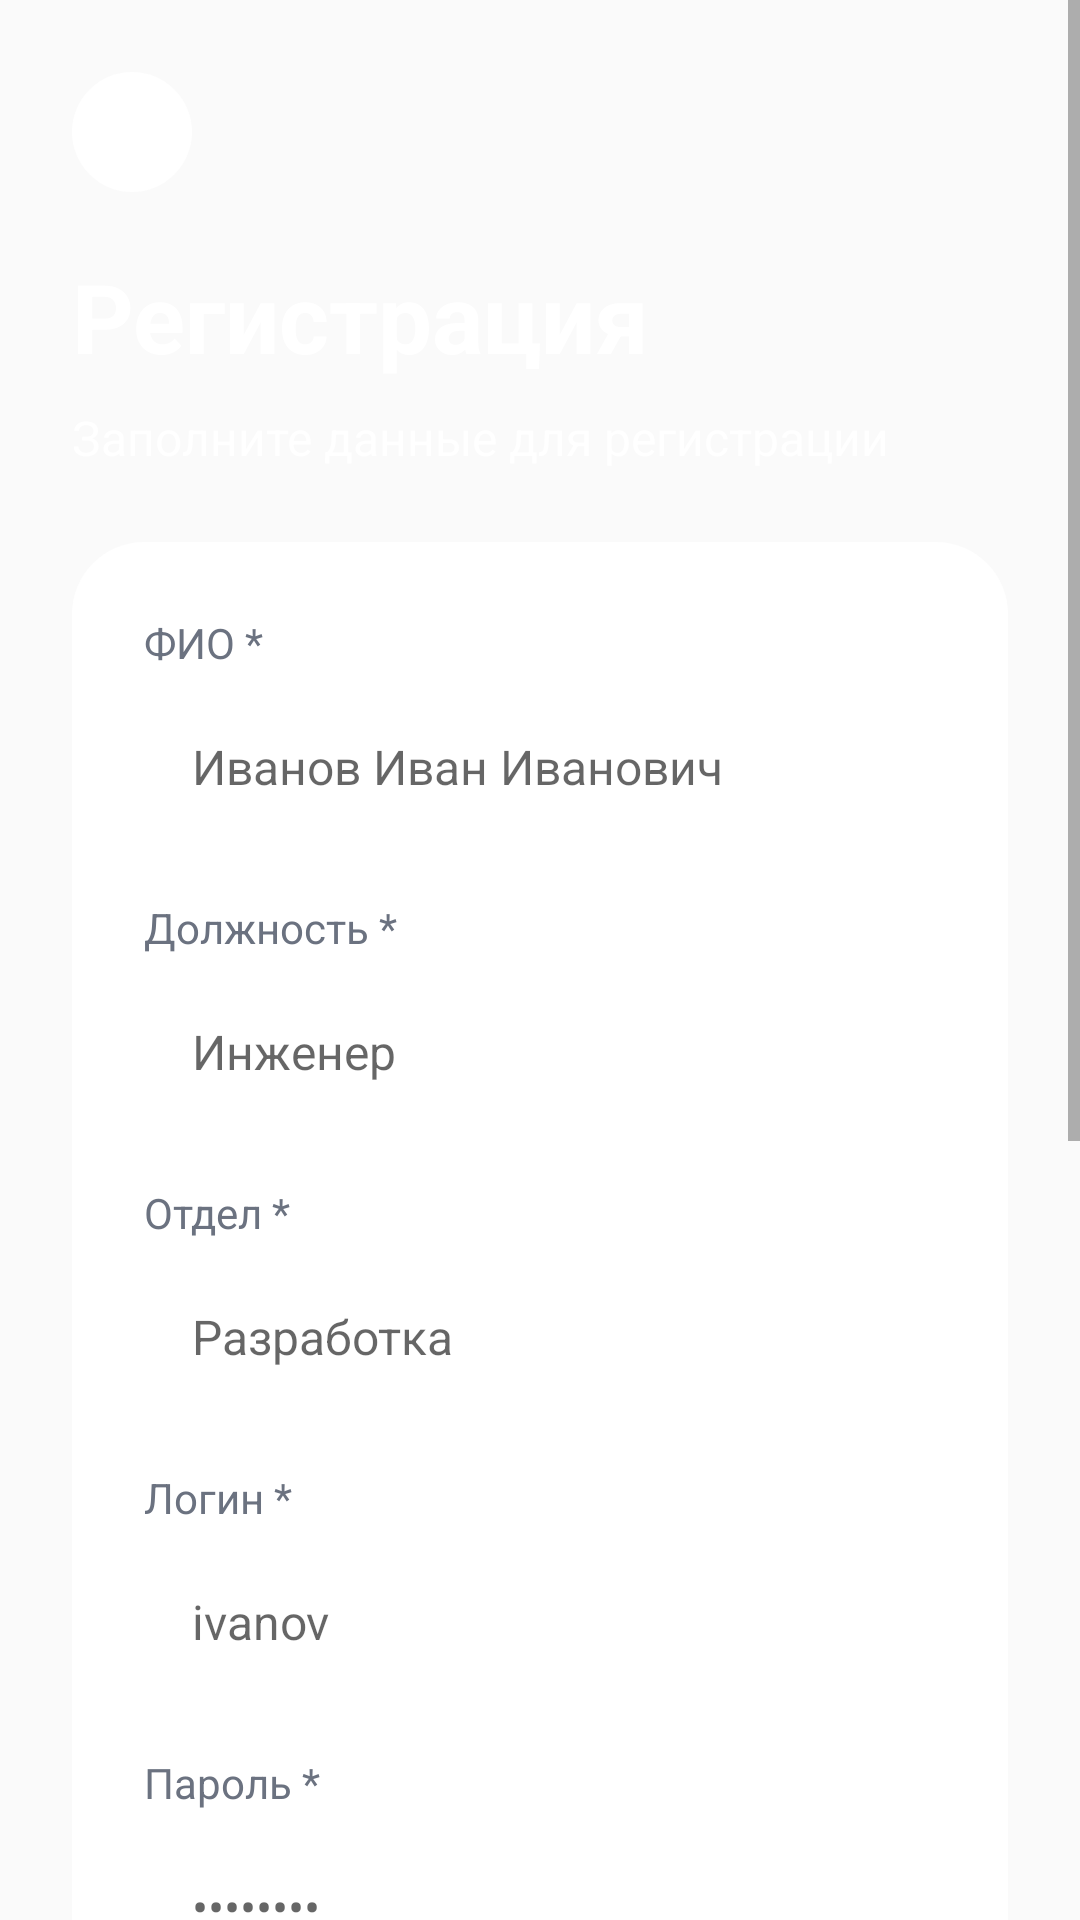

Reconstruct the res/layout file that produces this screen, plus the resources it refers to.
<!-- AndroidManifest.xml: application theme Theme.AppCompat.Light.NoActionBar -->
<!-- res/layout/activity_register.xml -->
<?xml version="1.0" encoding="utf-8"?>
<LinearLayout xmlns:android="http://schemas.android.com/apk/res/android"
    android:layout_width="match_parent"
    android:layout_height="match_parent"
    android:orientation="vertical"
    android:background="@drawable/gradient_background">

    <ScrollView
        android:layout_width="match_parent"
        android:layout_height="match_parent">

        <LinearLayout
            android:layout_width="match_parent"
            android:layout_height="wrap_content"
            android:orientation="vertical"
            android:padding="24dp">

            
            <Button
                android:id="@+id/btnBack"
                style="?android:attr/borderlessButtonStyle"
                android:layout_width="40dp"
                android:layout_height="40dp"
                android:background="@drawable/circle_background"
                android:text="←"
                android:textColor="#FFFFFF"
                android:textSize="24sp"
                android:layout_marginBottom="20dp"/>

            
            <TextView
                android:layout_width="match_parent"
                android:layout_height="wrap_content"
                android:text="Регистрация"
                android:textSize="32sp"
                android:textStyle="bold"
                android:textColor="#FFFFFF"
                android:layout_marginBottom="8dp"/>

            <TextView
                android:layout_width="match_parent"
                android:layout_height="wrap_content"
                android:text="Заполните данные для регистрации"
                android:textSize="16sp"
                android:textColor="#FFFFFF"
                android:alpha="0.9"
                android:layout_marginBottom="24dp"/>

            
            <LinearLayout
                android:layout_width="match_parent"
                android:layout_height="wrap_content"
                android:orientation="vertical"
                android:padding="24dp"
                android:background="@drawable/modern_card">

                
                <TextView
                    android:layout_width="wrap_content"
                    android:layout_height="wrap_content"
                    android:text="ФИО *"
                    android:textSize="14sp"
                    android:textColor="#6B7280"
                    android:layout_marginBottom="4dp"/>

                <EditText
                    android:id="@+id/etFio"
                    android:layout_width="match_parent"
                    android:layout_height="56dp"
                    android:hint="Иванов Иван Иванович"
                    android:textSize="16sp"
                    android:background="@drawable/edittext_background"
                    android:paddingStart="16dp"
                    android:paddingEnd="16dp"
                    android:layout_marginBottom="16dp"/>

                <TextView
                    android:layout_width="wrap_content"
                    android:layout_height="wrap_content"
                    android:text="Должность *"
                    android:textSize="14sp"
                    android:textColor="#6B7280"
                    android:layout_marginBottom="4dp"/>

                <EditText
                    android:id="@+id/etPosition"
                    android:layout_width="match_parent"
                    android:layout_height="56dp"
                    android:hint="Инженер"
                    android:textSize="16sp"
                    android:background="@drawable/edittext_background"
                    android:paddingStart="16dp"
                    android:paddingEnd="16dp"
                    android:layout_marginBottom="16dp"/>

                <TextView
                    android:layout_width="wrap_content"
                    android:layout_height="wrap_content"
                    android:text="Отдел *"
                    android:textSize="14sp"
                    android:textColor="#6B7280"
                    android:layout_marginBottom="4dp"/>

                <EditText
                    android:id="@+id/etDepartment"
                    android:layout_width="match_parent"
                    android:layout_height="56dp"
                    android:hint="Разработка"
                    android:textSize="16sp"
                    android:background="@drawable/edittext_background"
                    android:paddingStart="16dp"
                    android:paddingEnd="16dp"
                    android:layout_marginBottom="16dp"/>

                <TextView
                    android:layout_width="wrap_content"
                    android:layout_height="wrap_content"
                    android:text="Логин *"
                    android:textSize="14sp"
                    android:textColor="#6B7280"
                    android:layout_marginBottom="4dp"/>

                <EditText
                    android:id="@+id/etLogin"
                    android:layout_width="match_parent"
                    android:layout_height="56dp"
                    android:hint="ivanov"
                    android:textSize="16sp"
                    android:background="@drawable/edittext_background"
                    android:paddingStart="16dp"
                    android:paddingEnd="16dp"
                    android:layout_marginBottom="16dp"/>

                <TextView
                    android:layout_width="wrap_content"
                    android:layout_height="wrap_content"
                    android:text="Пароль *"
                    android:textSize="14sp"
                    android:textColor="#6B7280"
                    android:layout_marginBottom="4dp"/>

                <EditText
                    android:id="@+id/etPassword"
                    android:layout_width="match_parent"
                    android:layout_height="56dp"
                    android:hint="••••••••"
                    android:textSize="16sp"
                    android:inputType="textPassword"
                    android:background="@drawable/edittext_background"
                    android:paddingStart="16dp"
                    android:paddingEnd="16dp"
                    android:layout_marginBottom="16dp"/>

                <TextView
                    android:layout_width="wrap_content"
                    android:layout_height="wrap_content"
                    android:text="Подтверждение пароля *"
                    android:textSize="14sp"
                    android:textColor="#6B7280"
                    android:layout_marginBottom="4dp"/>

                <EditText
                    android:id="@+id/etConfirmPassword"
                    android:layout_width="match_parent"
                    android:layout_height="56dp"
                    android:hint="••••••••"
                    android:textSize="16sp"
                    android:inputType="textPassword"
                    android:background="@drawable/edittext_background"
                    android:paddingStart="16dp"
                    android:paddingEnd="16dp"
                    android:layout_marginBottom="16dp"/>

                <TextView
                    android:layout_width="wrap_content"
                    android:layout_height="wrap_content"
                    android:text="Телефон"
                    android:textSize="14sp"
                    android:textColor="#6B7280"
                    android:layout_marginBottom="4dp"/>

                <EditText
                    android:id="@+id/etPhone"
                    android:layout_width="match_parent"
                    android:layout_height="56dp"
                    android:hint="+7 (999) 123-45-67"
                    android:textSize="16sp"
                    android:background="@drawable/edittext_background"
                    android:paddingStart="16dp"
                    android:paddingEnd="16dp"
                    android:layout_marginBottom="16dp"/>

                <TextView
                    android:layout_width="wrap_content"
                    android:layout_height="wrap_content"
                    android:text="Email"
                    android:textSize="14sp"
                    android:textColor="#6B7280"
                    android:layout_marginBottom="4dp"/>

                <EditText
                    android:id="@+id/etEmail"
                    android:layout_width="match_parent"
                    android:layout_height="56dp"
                    android:hint="ivanov@mail.ru"
                    android:textSize="16sp"
                    android:inputType="textEmailAddress"
                    android:background="@drawable/edittext_background"
                    android:paddingStart="16dp"
                    android:paddingEnd="16dp"
                    android:layout_marginBottom="24dp"/>

                
                <Button
                    android:id="@+id/btnRegister"
                    android:layout_width="match_parent"
                    android:layout_height="56dp"
                    android:text="ЗАРЕГИСТРИРОВАТЬСЯ"
                    android:textSize="16sp"
                    android:textStyle="bold"
                    android:textColor="#FFFFFF"
                    android:background="@drawable/modern_button"/>

            </LinearLayout>

        </LinearLayout>
    </ScrollView>
</LinearLayout>
<!-- resources referenced by this layout -->
<resources>
  <!-- drawable circle_background (drawable) -->
  <?xml version="1.0" encoding="utf-8"?>
  <shape xmlns:android="http://schemas.android.com/apk/res/android"
      android:shape="oval">
      <solid android:color="#FFFFFF" android:alpha="0.2"/>
      <size android:width="80dp" android:height="80dp"/>
  </shape>
  <!-- drawable modern_button (drawable) -->
  <?xml version="1.0" encoding="utf-8"?>
  <selector xmlns:android="http://schemas.android.com/apk/res/android">
      <item android:state_pressed="true">
          <shape>
              <solid android:color="#4F52E0"/>
              <corners android:radius="16dp"/>
          </shape>
      </item>
      <item>
          <shape>
              <gradient
                  android:startColor="#6366F1"
                  android:endColor="#8B5CF6"
                  android:angle="45"/>
              <corners android:radius="16dp"/>
          </shape>
      </item>
  </selector>
  <!-- drawable modern_card (drawable) -->
  <?xml version="1.0" encoding="utf-8"?>
  <layer-list xmlns:android="http://schemas.android.com/apk/res/android">
      <item android:left="2dp" android:top="4dp" android:right="2dp" android:bottom="4dp">
          <shape>
              <solid android:color="#20000000"/>
              <corners android:radius="24dp"/>
          </shape>
      </item>
      <item android:bottom="2dp">
          <shape>
              <solid android:color="#FFFFFF"/>
              <corners android:radius="24dp"/>
          </shape>
      </item>
  </layer-list>
</resources>
